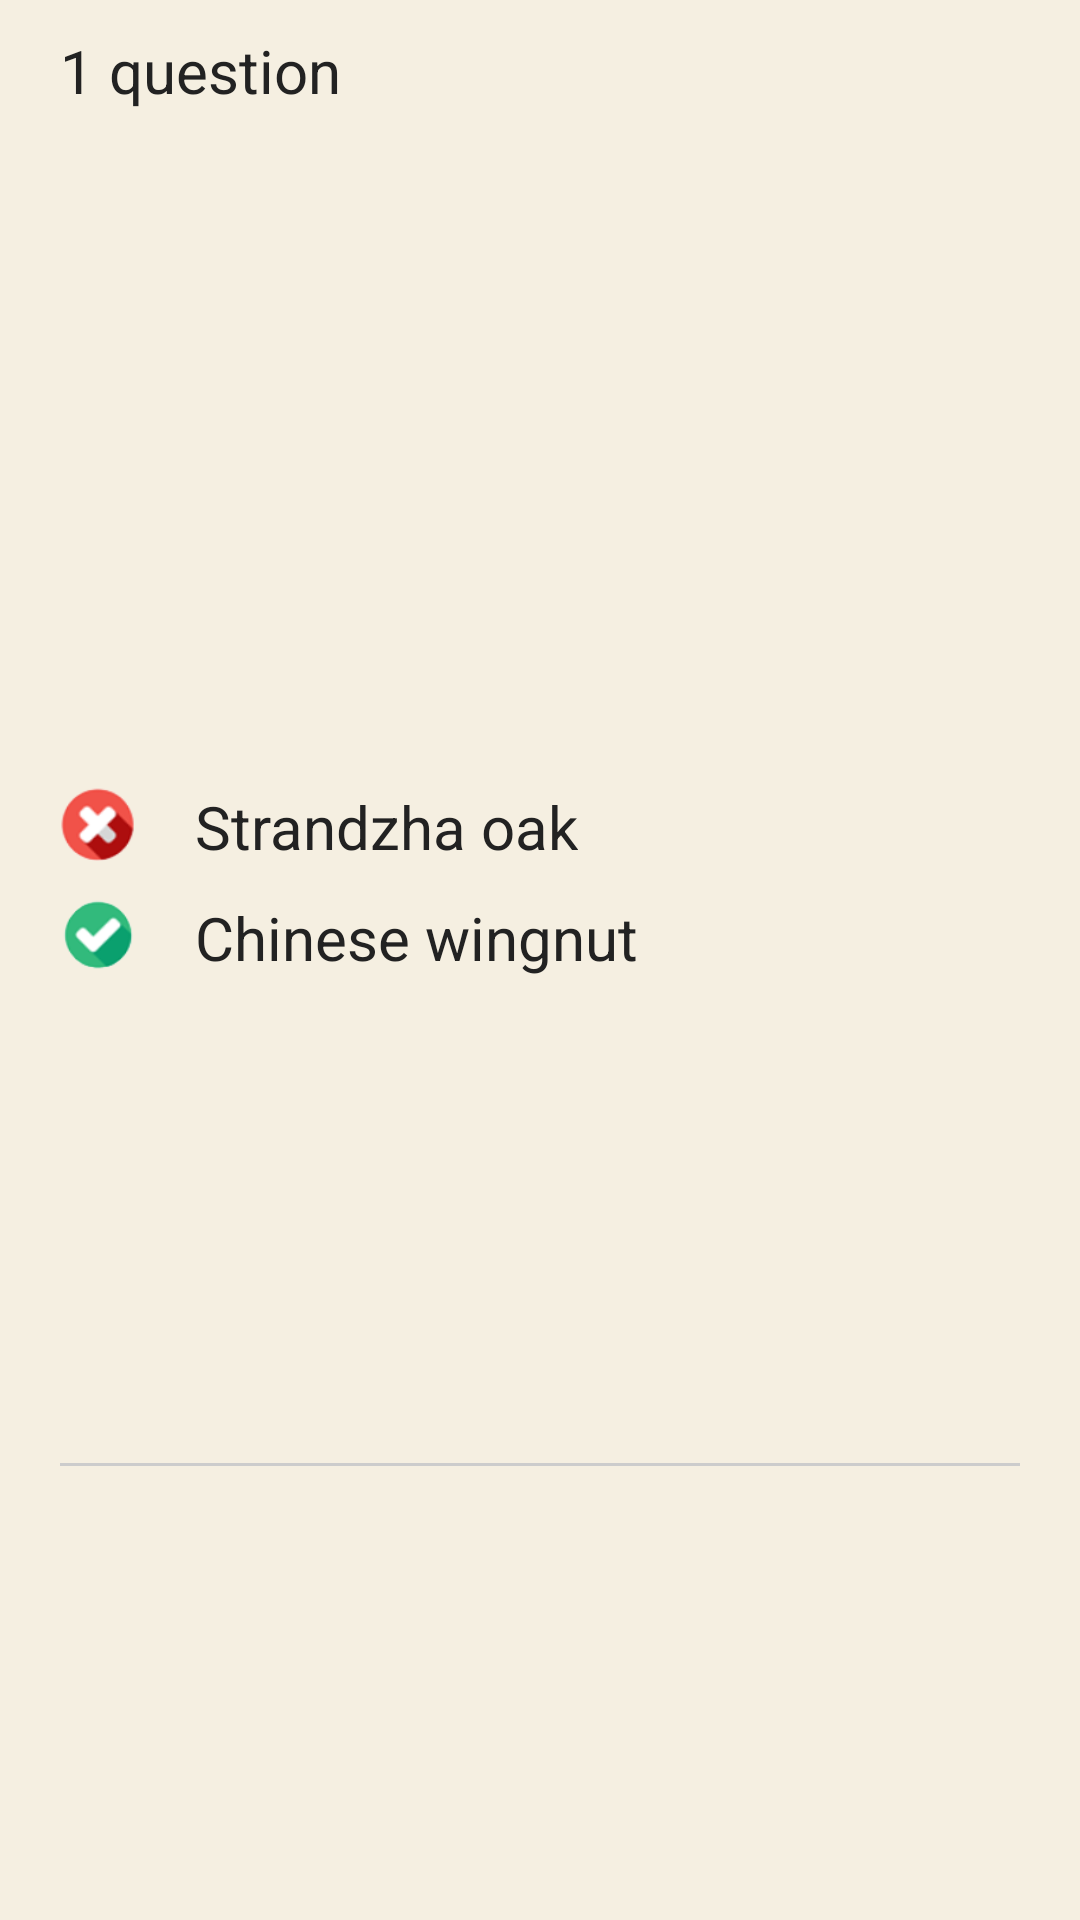

Produce the Android XML layout that renders to this screen, including the resource entries it uses.
<!-- AndroidManifest.xml: application theme Theme.TreeApp -->
<!-- res/layout/test_result_item.xml -->
<?xml version="1.0" encoding="utf-8"?>
<androidx.constraintlayout.widget.ConstraintLayout xmlns:android="http://schemas.android.com/apk/res/android"
    android:layout_width="match_parent"
    android:layout_height="wrap_content"
    xmlns:app="http://schemas.android.com/apk/res-auto"
    android:paddingHorizontal="20dp"
    android:background="@color/background_color"
    android:paddingTop="10dp">

    <TextView
        android:id="@+id/questionNumberTextView"
        android:layout_width="wrap_content"
        android:layout_height="wrap_content"
        android:textSize="20sp"
        android:text="1"
        app:layout_constraintTop_toTopOf="parent"
        app:layout_constraintStart_toStartOf="parent" />
    <TextView
        android:layout_width="wrap_content"
        android:layout_height="wrap_content"
        android:textSize="20sp"
        android:text=" question"
        app:layout_constraintTop_toTopOf="parent"
        app:layout_constraintStart_toEndOf="@id/questionNumberTextView"/>

    <ImageView
        android:layout_marginTop="10dp"
        android:id="@+id/habitTestResultItemImageView"
        app:layout_constraintTop_toBottomOf="@id/questionNumberTextView"
        app:layout_constraintStart_toStartOf="parent"
        android:layout_width="0dp"
        app:layout_constraintWidth_percent="0.49"
        android:layout_height="200dp"
        android:scaleType="center"/>

    <ImageView
        android:layout_marginTop="10dp"
        android:id="@+id/leafTestResultItemImageView"
        app:layout_constraintTop_toBottomOf="@id/questionNumberTextView"
        app:layout_constraintEnd_toEndOf="parent"
        android:layout_width="0dp"
        app:layout_constraintWidth_percent="0.49"
        android:layout_height="200dp"
        android:scaleType="center"/>

    <LinearLayout
        app:layout_constraintTop_toBottomOf="@id/habitTestResultItemImageView"
        android:id="@+id/incorrectAnswerLayout"
        android:layout_width="match_parent"
        android:layout_height="wrap_content"
        android:orientation="horizontal"
        android:layout_marginTop="15dp">
        <ImageView
            android:layout_width="25dp"
            android:layout_height="25dp"
            android:src="@drawable/ic_incorrect"/>
        <TextView
            android:id="@+id/wrongAnswerTextView"
            android:layout_width="wrap_content"
            android:layout_height="wrap_content"
            android:textSize="20sp"
            android:text="Strandzha oak"
            android:layout_marginStart="20dp"/>
    </LinearLayout>

    <LinearLayout
        app:layout_constraintTop_toBottomOf="@id/incorrectAnswerLayout"
        android:layout_marginTop="10dp"
        android:id="@+id/correctAnswerLayout"
        android:layout_width="match_parent"
        android:layout_height="wrap_content"
        android:orientation="horizontal">
        <ImageView
            android:layout_width="25dp"
            android:layout_height="25dp"
            android:src="@drawable/ic_correct"/>
        <TextView
            android:id="@+id/correctAnswerTextView"
            android:layout_width="wrap_content"
            android:layout_height="wrap_content"
            android:textSize="20sp"
            android:text="Chinese wingnut"
            android:layout_marginStart="20dp"/>
    </LinearLayout>

    <View
        app:layout_constraintTop_toBottomOf="@id/correctAnswerLayout"
        android:layout_marginTop="10dp"
        android:layout_width="match_parent"
        android:layout_height="1dp"
        android:background="#CCC"
        app:layout_constraintBottom_toBottomOf="parent"/>

</androidx.constraintlayout.widget.ConstraintLayout>
<!-- resources referenced by this layout -->
<resources>
  <color name="background_color">#F5EFE1</color>
  <!-- drawable ic_correct: png bitmap (drawable, 4014 bytes) -->
  <!-- drawable ic_incorrect: png bitmap (drawable, 4216 bytes) -->
  <style name="Theme.TreeApp" parent="Theme.MaterialComponents.DayNight.NoActionBar">
          
          <item name="colorPrimary">@color/brown</item>
          <item name="colorPrimaryVariant">@color/background_color</item>
          <item name="colorOnPrimary">@color/white</item>
          
          <item name="colorSecondary">@color/teal_200</item>
          <item name="colorSecondaryVariant">@color/teal_700</item>
          <item name="colorOnSecondary">@color/black</item>
          <item name="fontFamily">@font/cagliostro</item>
          <item name="android:textColor">#222</item>
          
          <item name="android:statusBarColor" tools:targetApi="l">?attr/colorPrimaryVariant</item>
          <item name="android:windowTranslucentStatus">true</item>
          
      </style>
  <color name="white">#FFFFFFFF</color>
  <color name="teal_200">#FF03DAC5</color>
  <color name="teal_700">#FF018786</color>
  <color name="black">#FF000000</color>
</resources>
